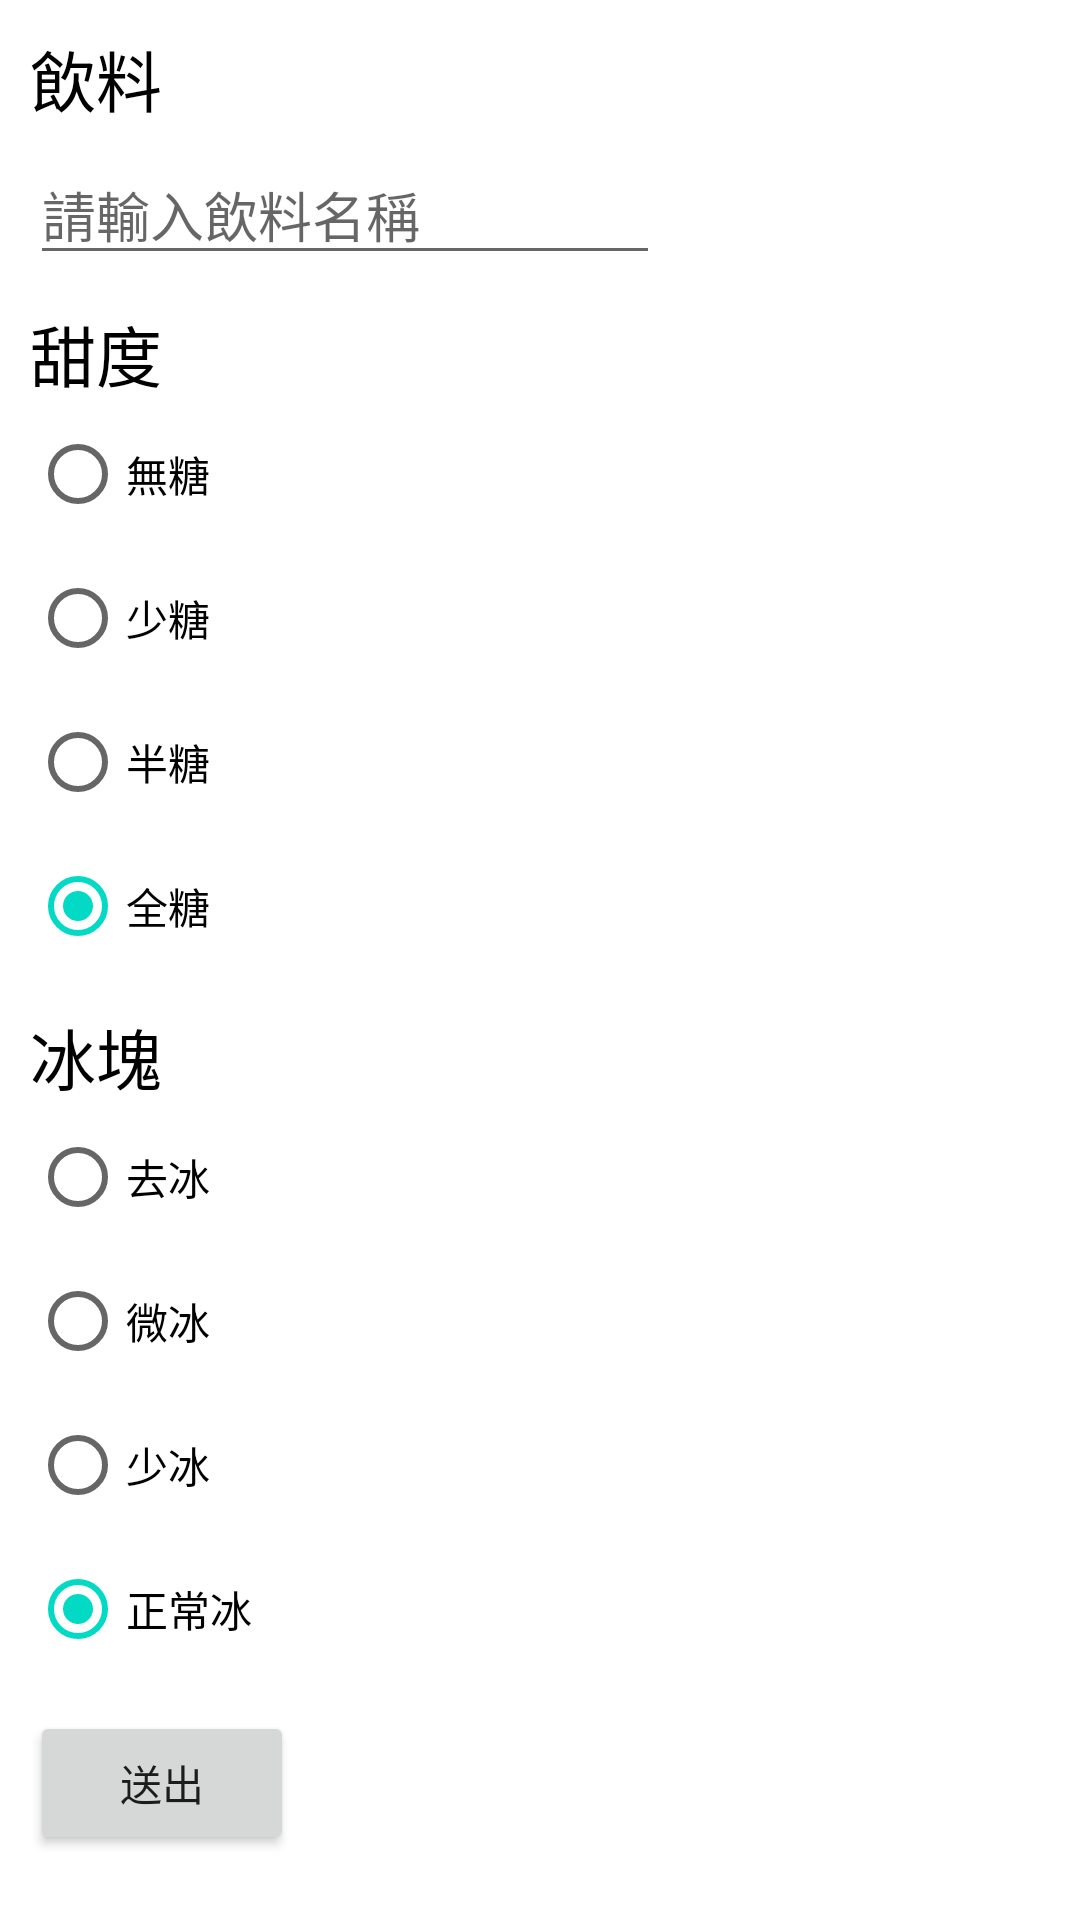

Write the Android layout XML for this screen, with the resource values it uses.
<!-- AndroidManifest.xml: application theme Theme.Drink_choice_kotlin -->
<!-- res/layout/activity_main2.xml -->
<?xml version="1.0" encoding="utf-8"?>
<androidx.constraintlayout.widget.ConstraintLayout
    xmlns:android="http://schemas.android.com/apk/res/android"
    xmlns:app="http://schemas.android.com/apk/res-auto"
    xmlns:tools="http://schemas.android.com/tools"
    android:layout_width="match_parent"
    android:layout_height="match_parent"
    tools:context=".MainActivity2">

    <TextView
        android:id="@+id/textView"
        android:layout_width="wrap_content"
        android:layout_height="wrap_content"
        android:layout_marginStart="10dp"
        android:layout_marginTop="10dp"
        android:text="飲料"
        android:textSize="22sp"
        android:textColor="@android:color/black"
        app:layout_constraintStart_toStartOf="parent"
        app:layout_constraintTop_toTopOf="parent"/>

    <EditText
        android:id="@+id/ed_drink"
        android:layout_width="0dp"
        android:layout_height="wrap_content"
        android:layout_marginTop="6dp"
        android:layout_marginEnd="6dp"
        android:ems="10"
        android:inputType="textPersonName"
        android:hint="請輸入飲料名稱"
        app:layout_constraintStart_toStartOf="@+id/textView"
        app:layout_constraintTop_toBottomOf="@+id/textView"/>

    <TextView
        android:id="@+id/textView2"
        android:layout_width="wrap_content"
        android:layout_height="wrap_content"
        android:layout_marginTop="10dp"
        android:text="甜度"
        android:textSize="22sp"
        android:textColor="@android:color/black"
        app:layout_constraintStart_toStartOf="@+id/textView"
        app:layout_constraintTop_toBottomOf="@+id/ed_drink"/>

    <RadioGroup
        android:id="@+id/radioGroup"
        android:layout_width="wrap_content"
        android:layout_height="wrap_content"
        app:layout_constraintStart_toStartOf="@id/textView"
        app:layout_constraintTop_toBottomOf="@id/textView2">

        <RadioButton
            android:id="@+id/radioButton1"
            android:layout_width="wrap_content"
            android:layout_height="wrap_content"
            android:layout_weight="1"
            android:text="無糖" />

        <RadioButton
            android:id="@+id/radioButton2"
            android:layout_width="wrap_content"
            android:layout_height="wrap_content"
            android:layout_weight="1"
            android:text="少糖" />

        <RadioButton
            android:id="@+id/radioButton3"
            android:layout_width="wrap_content"
            android:layout_height="wrap_content"
            android:layout_weight="1"
            android:text="半糖" />

        <RadioButton
            android:id="@+id/radioButton4"
            android:layout_width="wrap_content"
            android:layout_height="wrap_content"
            android:layout_weight="1"
            android:text="全糖"
            android:checked="true"/>
    </RadioGroup>

    <TextView
        android:id="@+id/textView3"
        android:layout_width="wrap_content"
        android:layout_height="wrap_content"
        android:layout_marginTop="10dp"
        android:text="冰塊"
        android:textSize="22sp"
        android:textColor="@android:color/black"
        app:layout_constraintStart_toStartOf="@+id/textView"
        app:layout_constraintTop_toBottomOf="@+id/radioGroup"/>

    <RadioGroup
        android:id="@+id/radioGroup2"
        android:layout_width="wrap_content"
        android:layout_height="wrap_content"
        app:layout_constraintStart_toStartOf="@+id/textView"
        app:layout_constraintTop_toBottomOf="@+id/textView3">

        <RadioButton
            android:id="@+id/radioButton5"
            android:layout_width="wrap_content"
            android:layout_height="wrap_content"
            android:layout_weight="1"
            android:text="去冰" />

        <RadioButton
            android:id="@+id/radioButton6"
            android:layout_width="wrap_content"
            android:layout_height="wrap_content"
            android:layout_weight="1"
            android:text="微冰" />

        <RadioButton
            android:id="@+id/radioButton7"
            android:layout_width="wrap_content"
            android:layout_height="wrap_content"
            android:layout_weight="1"
            android:text="少冰" />

        <RadioButton
            android:id="@+id/radioButton8"
            android:layout_width="wrap_content"
            android:layout_height="wrap_content"
            android:layout_weight="1"
            android:text="正常冰"
            android:checked="true"/>
    </RadioGroup>

    <Button
        android:id="@+id/btn_send"
        android:layout_width="wrap_content"
        android:layout_height="wrap_content"
        android:layout_marginTop="10dp"
        android:text="送出"
        app:layout_constraintStart_toStartOf="@+id/textView"
        app:layout_constraintTop_toBottomOf="@+id/radioGroup2"/>
</androidx.constraintlayout.widget.ConstraintLayout>
<!-- resources referenced by this layout -->
<resources>
  <style name="Theme.Drink_choice_kotlin" parent="Theme.MaterialComponents.DayNight.DarkActionBar">
          
          <item name="colorPrimary">@color/purple_500</item>
          <item name="colorPrimaryVariant">@color/purple_700</item>
          <item name="colorOnPrimary">@color/white</item>
          
          <item name="colorSecondary">@color/teal_200</item>
          <item name="colorSecondaryVariant">@color/teal_700</item>
          <item name="colorOnSecondary">@color/black</item>
          
          <item name="android:statusBarColor">?attr/colorPrimaryVariant</item>
          
      </style>
  <!-- not gathered from this repository: default colours our renderer supplied (Android Studio template values) -->
  <color name="purple_500">#FF6200EE</color>
  <color name="purple_700">#FF3700B3</color>
  <color name="teal_200">#FF03DAC5</color>
  <color name="teal_700">#FF018786</color>
  <color name="black">#FF000000</color>
  <color name="white">#FFFFFFFF</color>
</resources>
